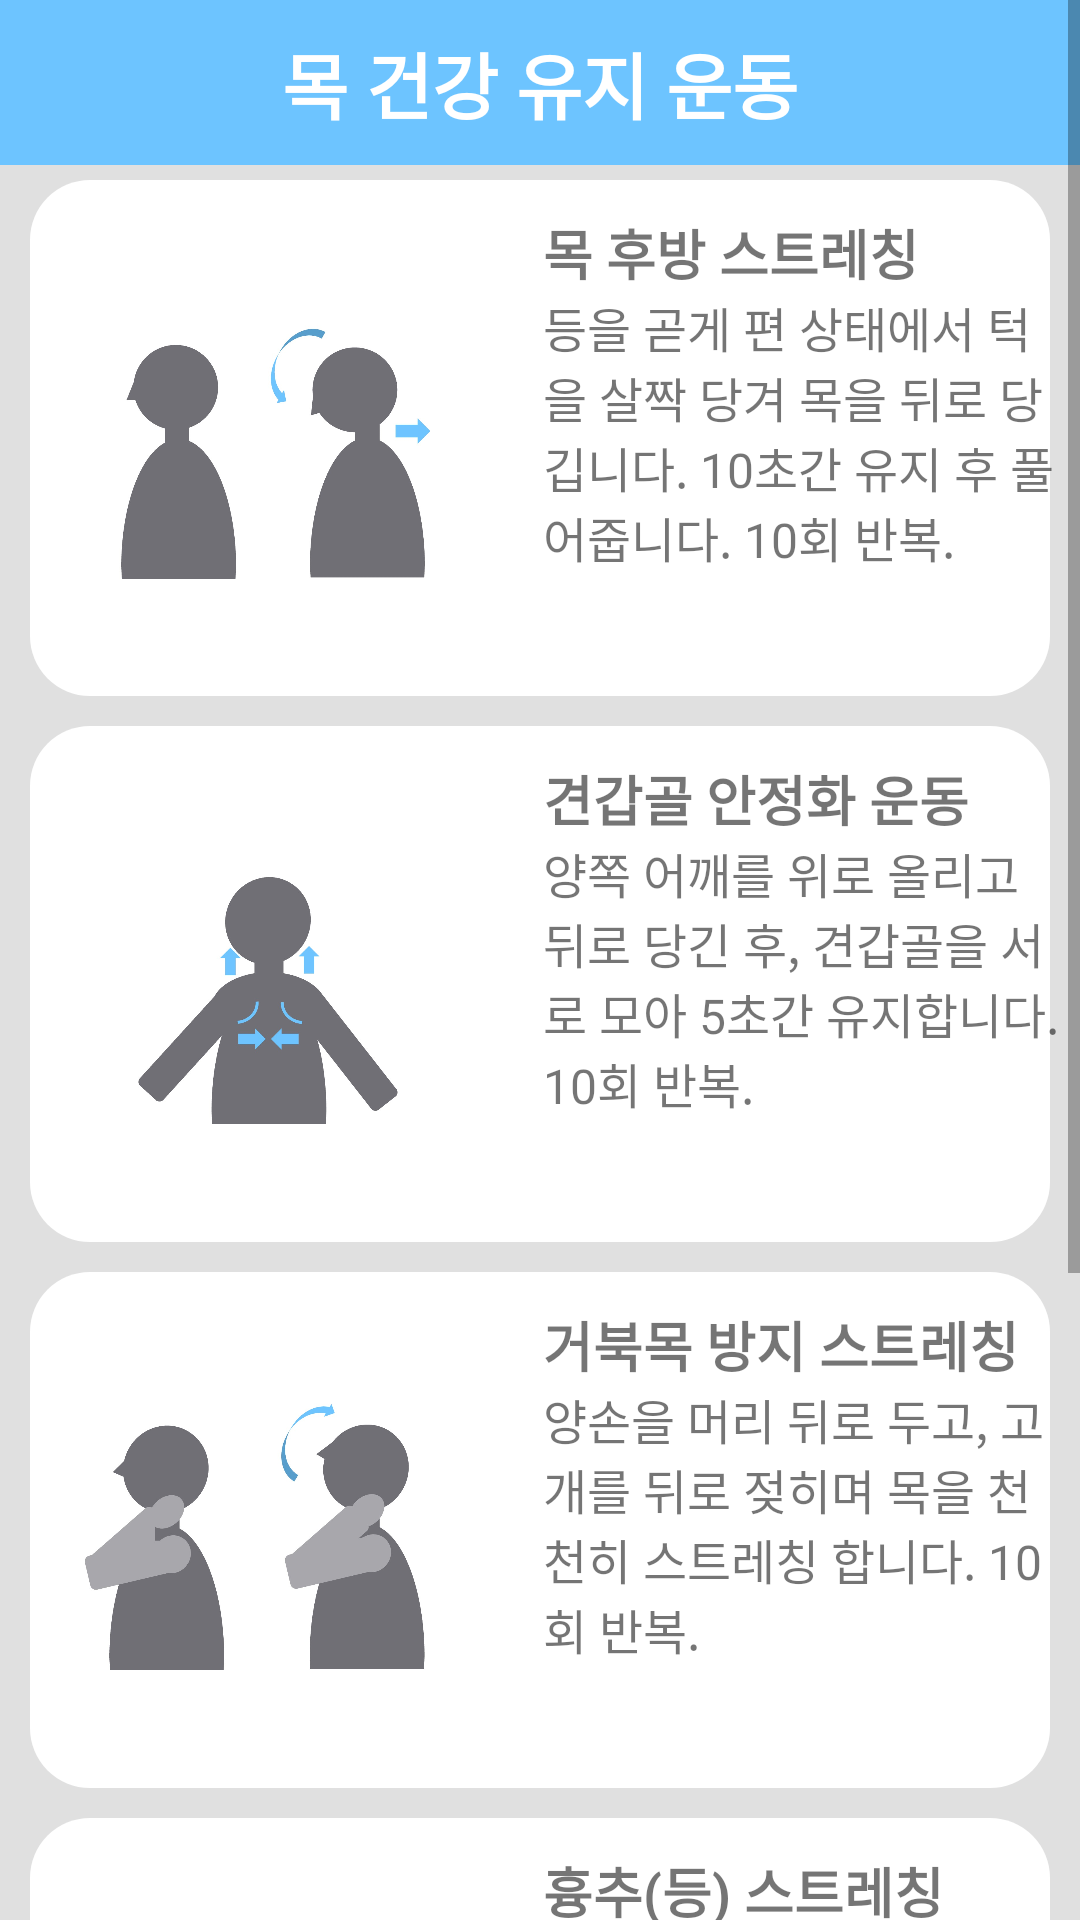

Here is an Android app screen rendered from its layout file. Give the layout XML and the strings, colors and styles it references.
<!-- AndroidManifest.xml: application theme Theme.Tutle -->
<!-- res/layout/fdpexercise.xml -->
<?xml version="1.0" encoding="utf-8"?>
<ScrollView xmlns:android="http://schemas.android.com/apk/res/android"
    android:layout_width="match_parent"
    android:layout_height="match_parent">

    <LinearLayout
        android:layout_width="match_parent"
        android:layout_height="match_parent"
        android:background="#E0E0E0"
        android:orientation="vertical">

        <FrameLayout
            android:layout_width="match_parent"
            android:layout_height="wrap_content">

            <TextView
                android:id="@+id/exercise0Title"
                android:layout_width="match_parent"
                android:layout_height="wrap_content"
                android:gravity="center"
                android:padding="10dp"
                android:textStyle="bold"
                android:textColor="#FFFFFF"
                android:background="@color/BLUE2"
                android:text="목 건강 유지 운동"
                android:textSize="24sp" />

        </FrameLayout>

        
        <LinearLayout
            android:id="@+id/ex1_1"
            android:layout_width="match_parent"
            android:layout_height="wrap_content"
            android:orientation="horizontal"
            android:layout_marginStart="5dp"
            android:layout_marginEnd="5dp"
            android:background="@drawable/rebg_rounded_rectangle"
            android:paddingTop="16dp"
            android:paddingBottom="16dp">

            <ImageView
                android:id="@+id/ex1_1Img"
                android:layout_width="150dp"
                android:layout_height="150dp"
                android:layout_marginStart="10dp"
                android:layout_marginEnd="16dp"
                android:contentDescription="Exercise 1 Image"
                android:src="@drawable/fhpex1" />

            <LinearLayout
                android:layout_width="wrap_content"
                android:layout_height="wrap_content"
                android:orientation="vertical">

                <TextView
                    android:id="@+id/ex1_1Title"
                    android:layout_width="wrap_content"
                    android:layout_height="wrap_content"
                    android:text="목 후방 스트레칭"
                    android:textSize="18sp"
                    android:textStyle="bold" />

                <TextView
                    android:id="@+id/exercise1_1Description"
                    android:layout_width="wrap_content"
                    android:layout_height="wrap_content"
                    android:text="등을 곧게 편 상태에서 턱을 살짝 당겨 목을 뒤로 당깁니다. 10초간 유지 후 풀어줍니다. 10회 반복."
                    android:textSize="16sp" />

            </LinearLayout>
        </LinearLayout>
        

        
        <LinearLayout
            android:id="@+id/ex1_2"
            android:layout_width="match_parent"
            android:layout_height="wrap_content"
            android:orientation="horizontal"
            android:layout_marginStart="5dp"
            android:layout_marginEnd="5dp"
            android:background="@drawable/rebg_rounded_rectangle"
            android:paddingTop="16dp"
            android:paddingBottom="16dp">

            <ImageView
                android:id="@+id/ex1_2Img"
                android:layout_width="150dp"
                android:layout_height="150dp"
                android:src="@drawable/fhpex2"
                android:contentDescription="Exercise 2 Image"
                android:layout_marginStart="10dp"
                android:layout_marginEnd="16dp"/>

            <LinearLayout
                android:layout_width="wrap_content"
                android:layout_height="wrap_content"
                android:orientation="vertical">

                <TextView
                    android:id="@+id/ex1_2Title"
                    android:layout_width="wrap_content"
                    android:layout_height="wrap_content"
                    android:text="견갑골 안정화 운동"
                    android:textSize="18sp"
                    android:textStyle="bold" />

                <TextView
                    android:id="@+id/exercise1_2Description"
                    android:layout_width="wrap_content"
                    android:layout_height="wrap_content"
                    android:text="양쪽 어깨를 위로 올리고 뒤로 당긴 후, 견갑골을 서로 모아 5초간 유지합니다. 10회 반복."
                    android:textSize="16sp" />

            </LinearLayout>
        </LinearLayout>
        

        
        <LinearLayout
            android:id="@+id/ex1_3"
            android:layout_width="match_parent"
            android:layout_height="wrap_content"
            android:orientation="horizontal"
            android:layout_marginStart="5dp"
            android:layout_marginEnd="5dp"
            android:background="@drawable/rebg_rounded_rectangle"
            android:paddingTop="16dp"
            android:paddingBottom="16dp">

            <ImageView
                android:id="@+id/ex1_3Img"
                android:layout_width="150dp"
                android:layout_height="150dp"
                android:src="@drawable/fhpex3"
                android:contentDescription="Exercise 3 Image"
                android:layout_marginStart="10dp"
                android:layout_marginEnd="16dp"/>

            <LinearLayout
                android:layout_width="wrap_content"
                android:layout_height="wrap_content"
                android:orientation="vertical">

                <TextView
                    android:id="@+id/ex1_3Title"
                    android:layout_width="wrap_content"
                    android:layout_height="wrap_content"
                    android:text="거북목 방지 스트레칭"
                    android:textSize="18sp"
                    android:textStyle="bold" />

                <TextView
                    android:id="@+id/exercise1_3Description"
                    android:layout_width="wrap_content"
                    android:layout_height="wrap_content"
                    android:text="양손을 머리 뒤로 두고, 고개를 뒤로 젖히며 목을 천천히 스트레칭 합니다. 10회 반복."
                    android:textSize="16sp" />

            </LinearLayout>
        </LinearLayout>
        

        
        <LinearLayout
            android:id="@+id/ex1_4"
            android:layout_width="match_parent"
            android:layout_height="wrap_content"
            android:orientation="horizontal"
            android:layout_marginStart="5dp"
            android:layout_marginEnd="5dp"
            android:background="@drawable/rebg_rounded_rectangle"
            android:paddingTop="16dp"
            android:paddingBottom="16dp">

            <ImageView
                android:id="@+id/ex1_4Img"
                android:layout_width="150dp"
                android:layout_height="150dp"
                android:src="@drawable/fhpex4"
                android:contentDescription="Exercise 4 Image"
                android:layout_marginStart="10dp"
                android:layout_marginEnd="16dp"/>

            <LinearLayout
                android:layout_width="wrap_content"
                android:layout_height="wrap_content"
                android:orientation="vertical">

                <TextView
                    android:id="@+id/ex1_4Title"
                    android:layout_width="wrap_content"
                    android:layout_height="wrap_content"
                    android:text="흉추(등) 스트레칭"
                    android:textSize="18sp"
                    android:textStyle="bold" />

                <TextView
                    android:id="@+id/exercise1_4Description"
                    android:layout_width="wrap_content"
                    android:layout_height="wrap_content"
                    android:text="등을 곧게 편 상태에서 팔을 머리 위로 들어 올리고, 상체를 뒤로 살짝 젖힙니다. 10초간 유지하고 5회 반복."
                    android:textSize="16sp" />

            </LinearLayout>
        </LinearLayout>
        

        
        <LinearLayout
            android:id="@+id/ex1_5"
            android:layout_width="match_parent"
            android:layout_height="wrap_content"
            android:orientation="horizontal"
            android:layout_marginStart="5dp"
            android:layout_marginEnd="5dp"
            android:background="@drawable/rebg_rounded_rectangle"
            android:paddingTop="16dp"
            android:paddingBottom="16dp">

            <ImageView
                android:id="@+id/ex1_5Img"
                android:layout_width="150dp"
                android:layout_height="150dp"
                android:src="@drawable/ic_home"
                android:contentDescription="Exercise 5 Image"
                android:layout_marginStart="10dp"
                android:layout_marginEnd="16dp"/>

            <LinearLayout
                android:layout_width="wrap_content"
                android:layout_height="wrap_content"
                android:orientation="vertical">

                <TextView
                    android:id="@+id/ex1_5Title"
                    android:layout_width="wrap_content"
                    android:layout_height="wrap_content"
                    android:text="어깨 돌리기"
                    android:textSize="18sp"
                    android:textStyle="bold" />

                <TextView
                    android:id="@+id/exercise1_5Description"
                    android:layout_width="wrap_content"
                    android:layout_height="wrap_content"
                    android:text="어깨를 위로 올렸다가 뒤로 돌리고, 아래로 내리는 동작을 천천히 반복합니다. 10회씩 2~3세트 수행."
                    android:textSize="16sp" />

            </LinearLayout>
        </LinearLayout>
    </LinearLayout>
</ScrollView>
<!-- resources referenced by this layout -->
<resources>
  <color name="BLUE2">#6DC4FF</color>
  <!-- drawable fhpex1: jpg bitmap (drawable, 47692 bytes) -->
  <!-- drawable fhpex2: jpg bitmap (drawable, 47124 bytes) -->
  <!-- drawable fhpex3: jpg bitmap (drawable, 51530 bytes) -->
  <!-- drawable fhpex4: jpg bitmap (drawable, 40750 bytes) -->
  <!-- drawable rebg_rounded_rectangle (drawable) -->
  <?xml version="1.0" encoding="utf-8"?>
  <layer-list xmlns:android="http://schemas.android.com/apk/res/android">
  
      
  
  
  
  
  
  
  
      
      <item android:top="5dp" android:bottom="5dp" android:left="5dp" android:right="5dp">
          <shape android:shape="rectangle">
              <solid android:color="#FFFFFF" />
              <corners android:radius="20dp" />
          </shape>
      </item>
  
  </layer-list>
  <style name="Theme.Tutle" parent="Base.Theme.Tutle" />
  <style name="Base.Theme.Tutle" parent="Theme.AppCompat.DayNight.NoActionBar">
          
          
      </style>
</resources>
